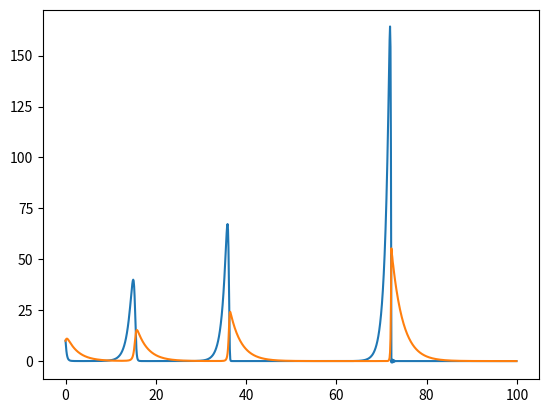

Here is the Python script that generated this plot: (Note: this script raises an exception after producing the figure.)
import numpy as np
import matplotlib.pyplot as plt

#Params
prey0 = 10
pred0 = 10
a = 1.1
b = 0.4
d = 0.1
g = 0.4
tau = 0.1 #
nt = 1000

Pr = np.zeros(nt)
Pd = np.zeros(nt)
t = np.zeros(nt)
Pr[0] = prey0
Pd[0] = pred0

for i in range(nt-1):
    Pr[i+1] = Pr[i] + tau*((Pr[i]*a) - (Pr[i]*b*Pd[i]))
    Pd[i+1] = Pd[i] + tau*(Pd[i]*(d*Pr[i]-g))
    t[i+1] = t[i] + tau
    
plt.figure()
 #, loc="lower right", title="Legend Title")
plt.plot(t, Pr)
plt.plot(t, Pd)
plt.colorbar()
plt.show()
